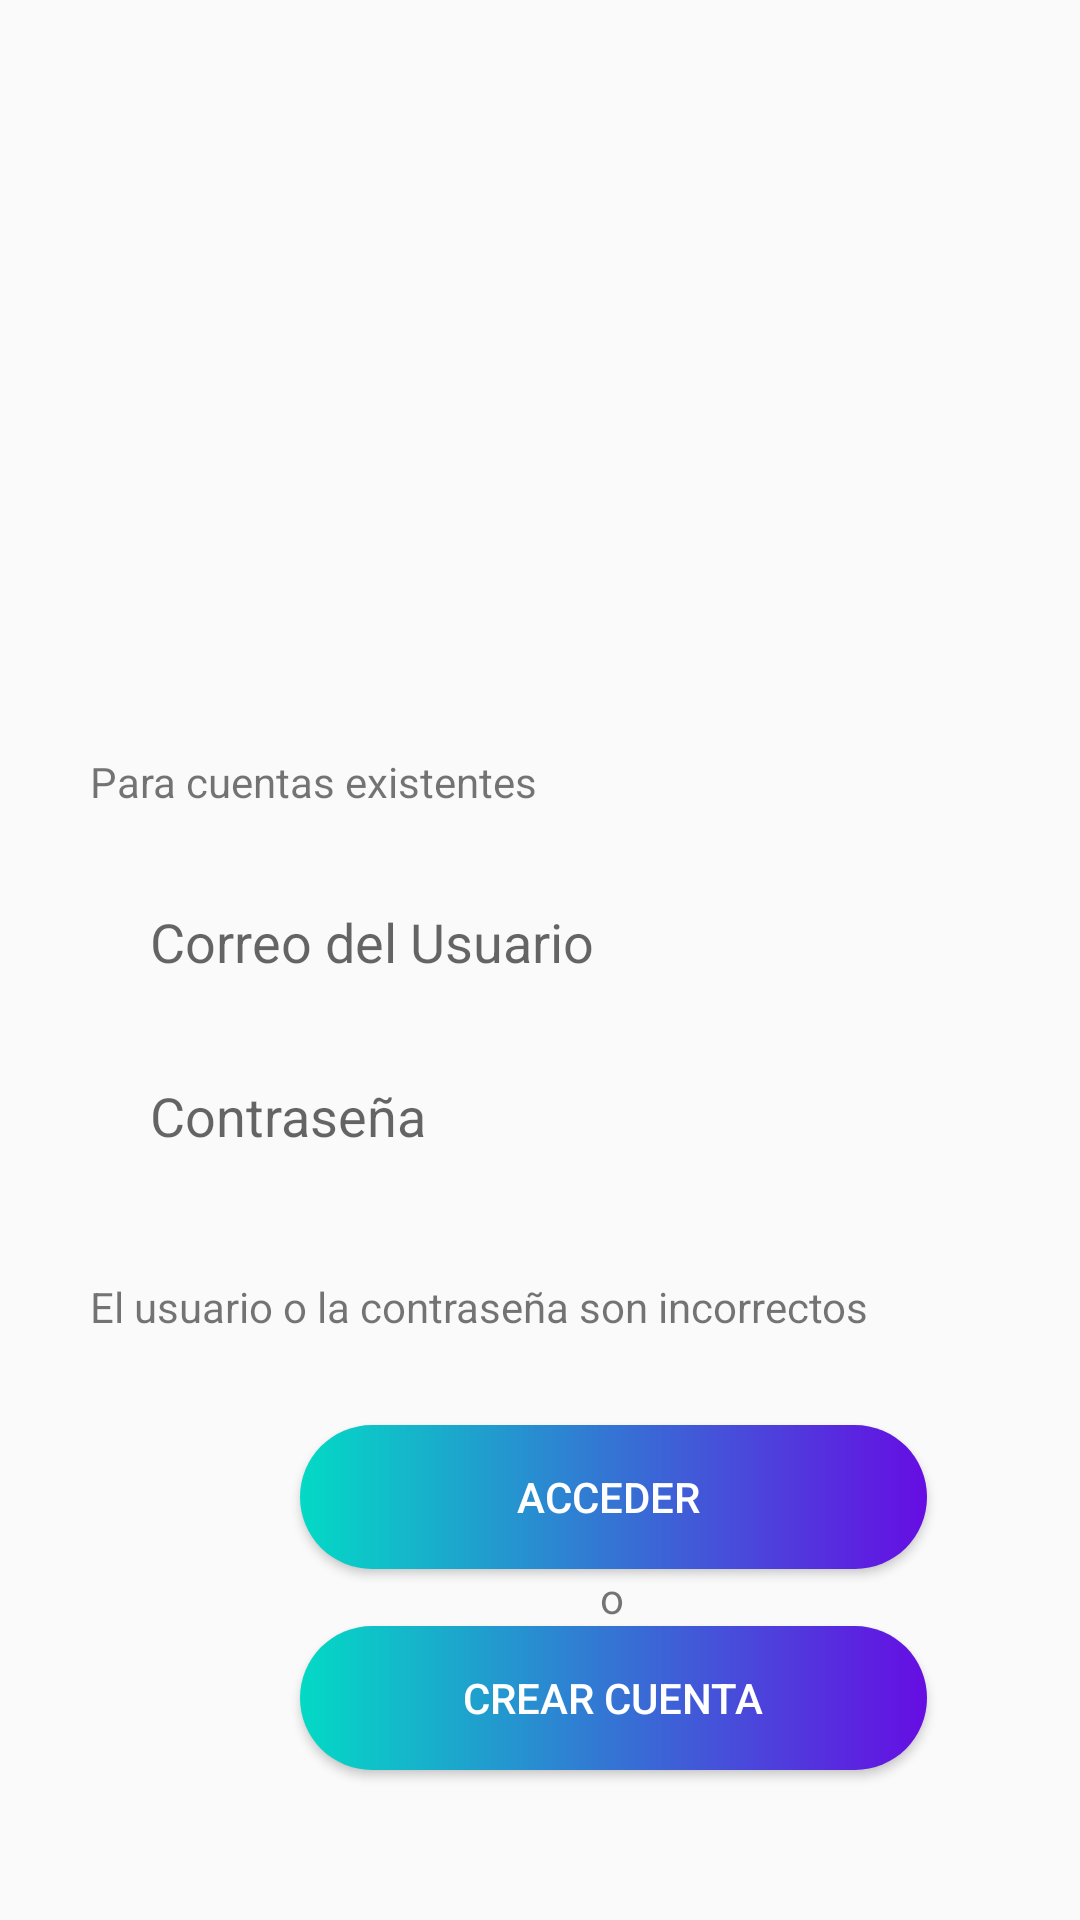

Produce the Android XML layout that renders to this screen, including the resource entries it uses.
<!-- AndroidManifest.xml: application theme Theme.Buscador_amigos_android -->
<!-- res/layout/activity_main.xml -->
<?xml version="1.0" encoding="utf-8"?>
<androidx.constraintlayout.widget.ConstraintLayout xmlns:android="http://schemas.android.com/apk/res/android"
    xmlns:app="http://schemas.android.com/apk/res-auto"
    xmlns:tools="http://schemas.android.com/tools"
    android:layout_width="match_parent"
    android:layout_height="match_parent"
    tools:context=".MainActivity">

    <LinearLayout
        android:layout_width="409dp"
        android:layout_height="729dp"
        android:orientation="vertical"
        tools:ignore="MissingConstraints"
        tools:layout_editor_absoluteX="1dp"
        tools:layout_editor_absoluteY="1dp">

        <ImageView
            android:id="@+id/imageView2"
            android:layout_width="match_parent"
            android:layout_height="191dp"
            android:layout_margin="30dp"
            app:srcCompat="@drawable/login" />

        <TextView
            android:id="@+id/textView2"
            android:layout_width="match_parent"
            android:layout_height="wrap_content"
            android:layout_marginStart="30dp"
            android:layout_marginBottom="20dp"
            android:text="Para cuentas existentes" />

        <EditText
            android:id="@+id/user"
            android:layout_width="match_parent"
            android:layout_height="48dp"
            android:layout_marginStart="30dp"
            android:layout_marginEnd="30dp"
            android:background="@drawable/borde_edittext_bien"
            android:ems="10"
            android:hint="Correo del Usuario"
            android:inputType="textPersonName"
            android:paddingStart="20dp" />

        <EditText
            android:id="@+id/textPassword"
            android:layout_width="match_parent"
            android:layout_height="48dp"
            android:layout_marginStart="30dp"
            android:layout_marginTop="10dp"
            android:layout_marginEnd="30dp"
            android:layout_marginBottom="30dp"
            android:background="@drawable/borde_edittext_bien"
            android:ems="10"
            android:hint="Contraseña"
            android:inputType="textPassword"
            android:paddingStart="20dp" />

        <TextView
            android:id="@+id/error"
            android:layout_width="match_parent"
            android:layout_height="wrap_content"
            android:layout_marginStart="30dp"
            android:layout_marginBottom="20dp"
            android:text="El usuario o la contraseña son incorrectos"
            android:textColor="@color/red" />

        <Button
            android:id="@+id/login"
            android:layout_width="match_parent"
            android:layout_height="wrap_content"
            android:layout_marginStart="100dp"
            android:layout_marginTop="10dp"
            android:layout_marginEnd="100dp"
            android:background="@drawable/botones"
            android:backgroundTint="@null"
            android:text="Acceder "
            android:textColor="@color/white" />

        <TextView
            android:id="@+id/textView"
            android:layout_width="match_parent"
            android:layout_height="wrap_content"
            android:layout_marginStart="200dp"
            android:text="o" />

        <Button
            android:id="@+id/crearCuenta"
            android:layout_width="match_parent"
            android:layout_height="wrap_content"
            android:layout_marginStart="100dp"
            android:layout_marginEnd="100dp"
            android:background="@drawable/botones"
            android:text="Crear Cuenta"
            android:textColor="@color/white"
            app:cornerRadius="30dp" />

    </LinearLayout>
</androidx.constraintlayout.widget.ConstraintLayout>
<!-- resources referenced by this layout -->
<resources>
  <!-- drawable botones (drawable) -->
  <?xml version="1.0" encoding="utf-8"?>
  <shape xmlns:android="http://schemas.android.com/apk/res/android">
  
      <gradient
          android:startColor="#FF03DAC5"
          android:endColor="#660DE3"
          android:type="linear"/>
      <corners
          android:radius="30dp"/>
  </shape>
  <style name="Theme.Buscador_amigos_android" parent="Theme.AppCompat.Light.NoActionBar">
          
          <item name="colorPrimary">@color/purple_500</item>
          <item name="colorPrimaryVariant">@color/purple_700</item>
          <item name="colorOnPrimary">@color/white</item>
          
          <item name="colorSecondary">@color/teal_200</item>
          <item name="colorSecondaryVariant">@color/teal_700</item>
          <item name="colorOnSecondary">@color/black</item>
          
          <item name="android:statusBarColor">?attr/colorPrimaryVariant</item>
          
      </style>
  <!-- not gathered from this repository: default colours our renderer supplied (Android Studio template values) -->
  <color name="purple_500">#FF6200EE</color>
  <color name="purple_700">#FF3700B3</color>
  <color name="teal_200">#FF03DAC5</color>
  <color name="teal_700">#FF018786</color>
  <color name="black">#FF000000</color>
  <color name="white">#FFFFFFFF</color>
</resources>
